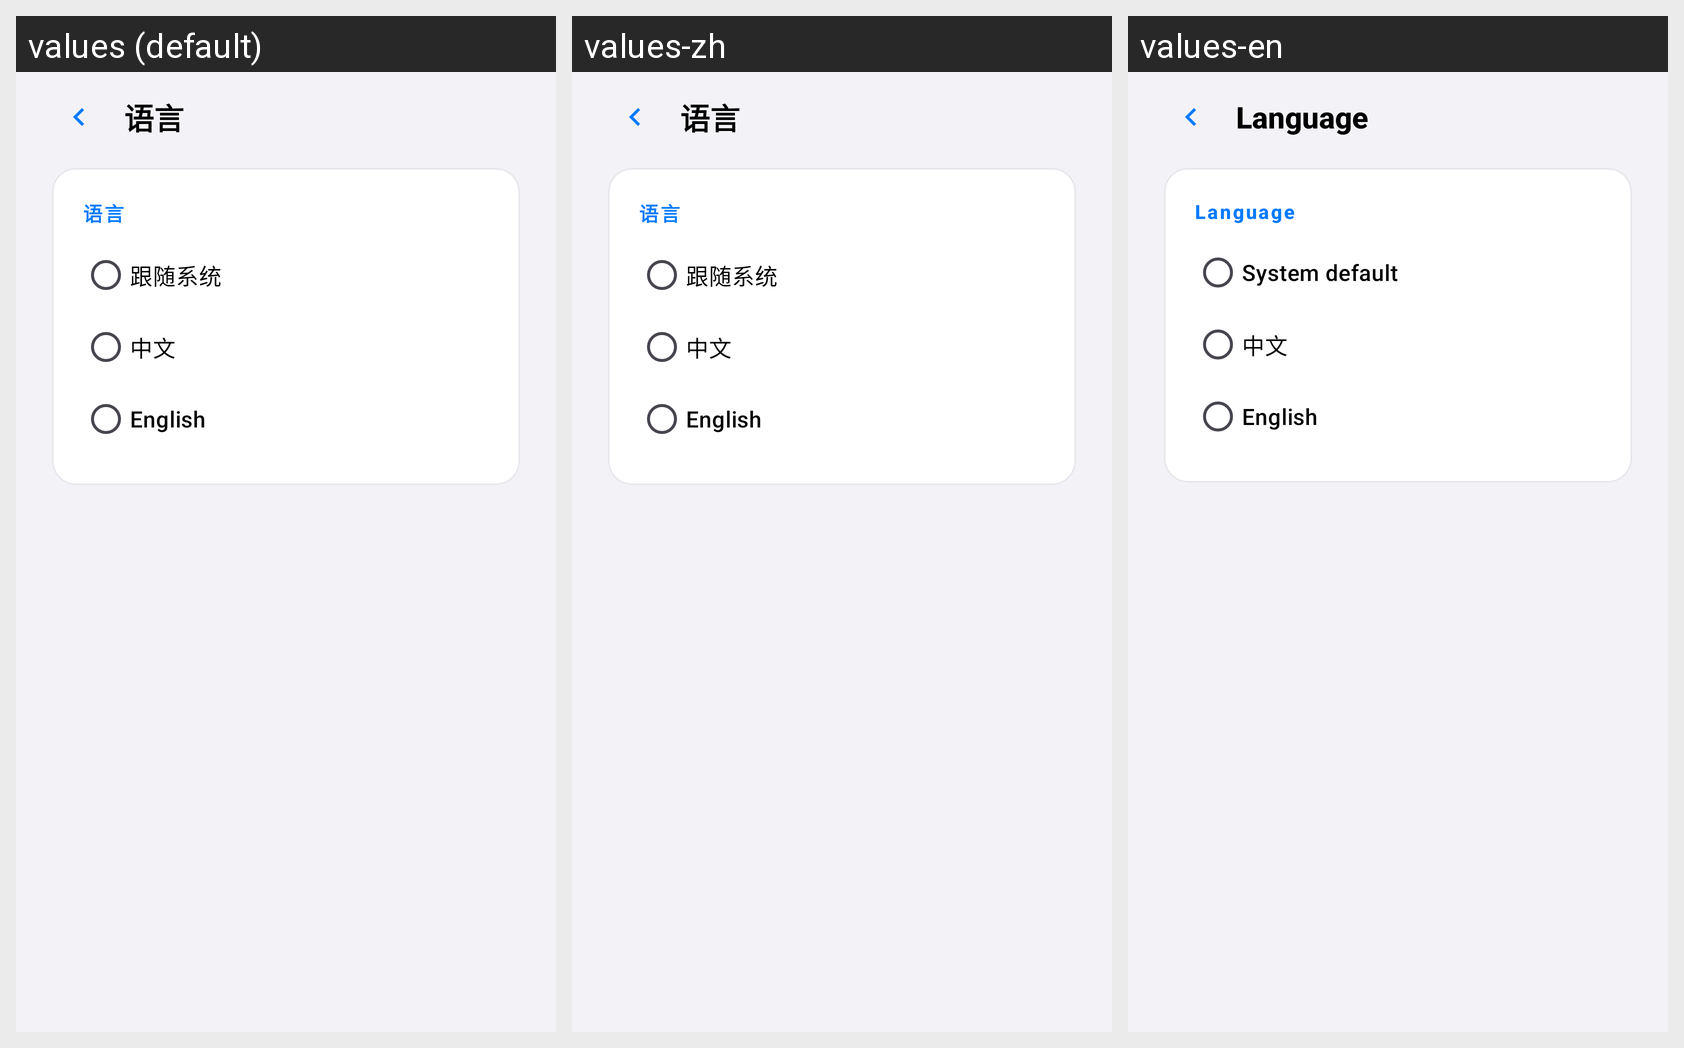

For this localized Android screen grid, give each drawn string resource with its value in every locale shown.
Android screen res/layout/activity_language_settings.xml rendered under 3 locales, left to right: values (default), values-zh, values-en. Device: Nexus 5 (rendered at 1080×1920; each locale shown at half size, 540×960, under a caption strip naming it); theme Theme.TeslaDashboard.
Strings drawn on this screen, with the default value and each locale's value (text and hints the layout hard-codes, and strings that could not be matched under every locale, appear in the picture but are not listed):

settings_language
  values: 语言
  values-zh: 语言
  values-en: Language

settings_language_system
  values: 跟随系统
  values-zh: 跟随系统
  values-en: System default

settings_language_zh
  values: 中文
  values-zh: 中文
  values-en: 中文

settings_language_en
  values: English
  values-zh: English
  values-en: English
